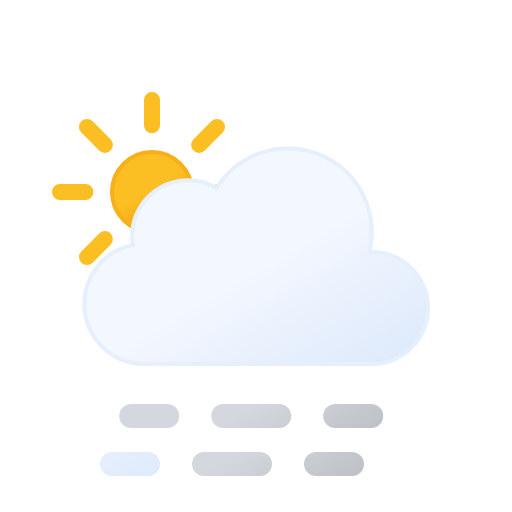
t = 0.00 s
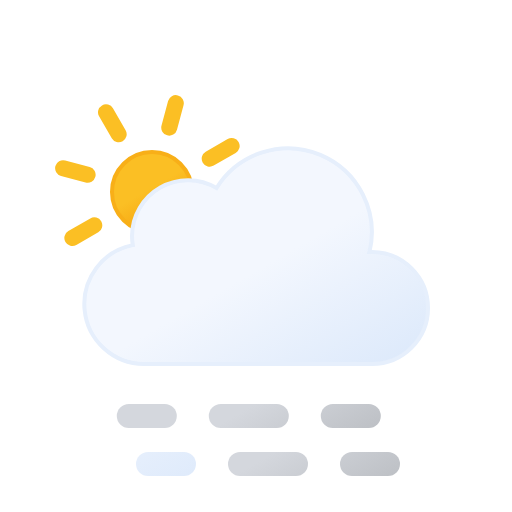
t = 1.88 s
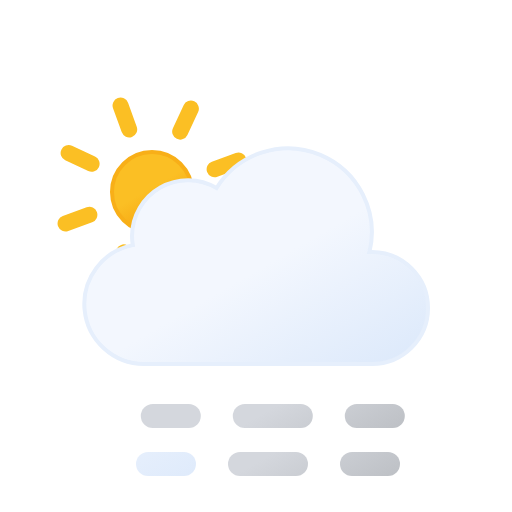
t = 3.13 s
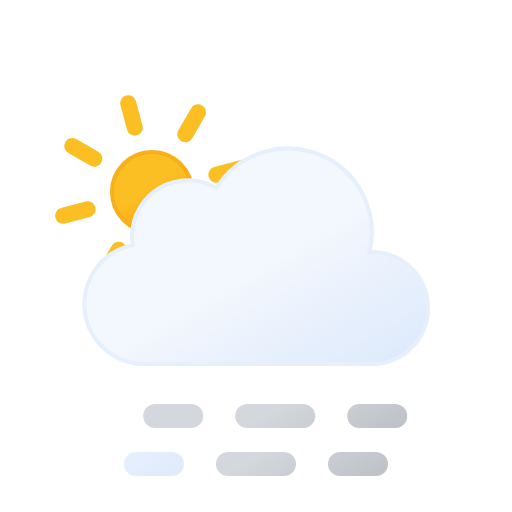
t = 3.75 s
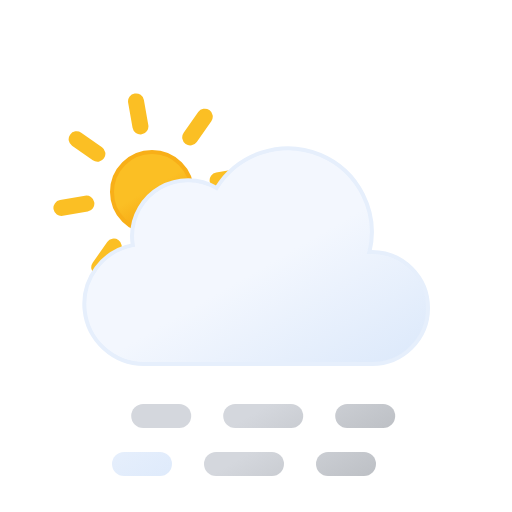
t = 4.38 s
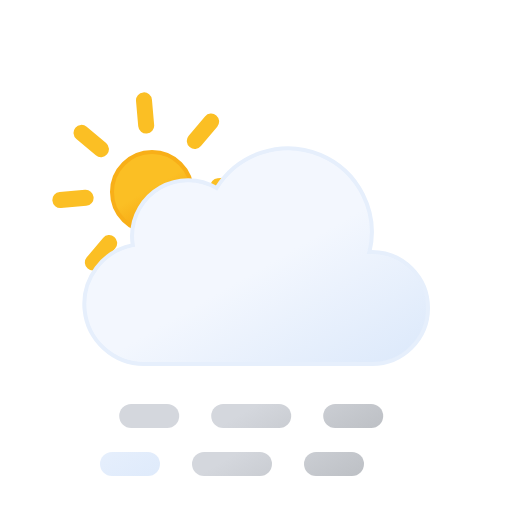
t = 5.00 s

The animated SVG that drew these frames (rendered in a browser with its animation timeline set to each time). Animation: 3 SMIL elements (animateTransform=3); frames cover the first 5.00 s, repeats indefinitely.

<svg
  xmlns="http://www.w3.org/2000/svg"
  xmlns:xlink="http://www.w3.org/1999/xlink"
  viewBox="0 0 64 64"
>
  <defs>
    <linearGradient
      id="a"
      x1="16.5"
      y1="19.67"
      x2="21.5"
      y2="28.33"
      gradientUnits="userSpaceOnUse"
    >
      <stop offset="0" stop-color="#fbbf24" />
      <stop offset="0.45" stop-color="#fbbf24" />
      <stop offset="1" stop-color="#f59e0b" />
    </linearGradient>
    <linearGradient
      id="b"
      x1="22.56"
      y1="21.96"
      x2="39.2"
      y2="50.8"
      gradientUnits="userSpaceOnUse"
    >
      <stop offset="0" stop-color="#f3f7fe" />
      <stop offset="0.45" stop-color="#f3f7fe" />
      <stop offset="1" stop-color="#deeafb" />
    </linearGradient>
    <linearGradient
      id="c"
      x1="17.94"
      y1="55.73"
      x2="26.94"
      y2="71.32"
      gradientUnits="userSpaceOnUse"
    >
      <stop offset="0" stop-color="#d4d7dd" />
      <stop offset="0.45" stop-color="#d4d7dd" />
      <stop offset="1" stop-color="#bec1c6" />
    </linearGradient>
    <linearGradient
      id="d"
      x1="28.81"
      y1="49.45"
      x2="37.81"
      y2="65.04"
      xlink:href="#c"
    />
    <linearGradient
      id="e"
      x1="37.06"
      y1="44.68"
      x2="46.06"
      y2="60.27"
      xlink:href="#c"
    />
    <linearGradient
      id="f"
      x1="17.94"
      y1="49.73"
      x2="26.94"
      y2="65.32"
      xlink:href="#c"
    />
    <linearGradient
      id="g"
      x1="28.81"
      y1="43.45"
      x2="37.81"
      y2="59.04"
      xlink:href="#c"
    />
    <linearGradient
      id="h"
      x1="37.06"
      y1="38.68"
      x2="46.06"
      y2="54.27"
      xlink:href="#c"
    />
  </defs>
  <circle
    cx="19"
    cy="24"
    r="5"
    stroke="#f8af18"
    stroke-miterlimit="10"
    stroke-width="0.5"
    fill="url(#a)"
  />
  <path
    d="M19,15.67V12.5m0,23V32.33m5.89-14.22,2.24-2.24M10.87,32.13l2.24-2.24m0-11.78-2.24-2.24M27.13,32.13l-2.24-2.24M7.5,24h3.17M30.5,24H27.33"
    fill="none"
    stroke="#fbbf24"
    stroke-linecap="round"
    stroke-miterlimit="10"
    stroke-width="2"
  >
    <animateTransform
      attributeName="transform"
      type="rotate"
      values="0 19 24; 360 19 24"
      dur="45s"
      repeatCount="indefinite"
    />
  </path>
  <path
    d="M46.5,31.5l-.32,0a10.49,10.49,0,0,0-19.11-8,7,7,0,0,0-10.57,6,7.21,7.21,0,0,0,.1,1.14A7.5,7.5,0,0,0,18,45.5a4.19,4.19,0,0,0,.5,0v0h28a7,7,0,0,0,0-14Z"
    stroke="#e6effc"
    stroke-miterlimit="10"
    stroke-width="0.5"
    fill="url(#b)"
  />
  <g>
    <line
      x1="17"
      y1="58"
      x2="21.5"
      y2="58"
      fill="none"
      stroke-linecap="round"
      stroke-miterlimit="10"
      stroke-width="3"
      stroke="url(#b)"
    />
    <line
      x1="28.5"
      y1="58"
      x2="39"
      y2="58"
      fill="none"
      stroke-linecap="round"
      stroke-miterlimit="10"
      stroke-width="3"
      stroke-dasharray="7 7"
      stroke="url(#c)"
    />
    <line
      x1="42.5"
      y1="58"
      x2="47"
      y2="58"
      fill="none"
      stroke-linecap="round"
      stroke-miterlimit="10"
      stroke-width="3"
      stroke="url(#d)"
    />
    <animateTransform
      attributeName="transform"
      type="translate"
      values="-3 0; 3 0; -3 0"
      dur="5s"
      begin="0s"
      repeatCount="indefinite"
    />
  </g>
  <g>
    <line
      x1="17"
      y1="52"
      x2="21.5"
      y2="52"
      fill="none"
      stroke-linecap="round"
      stroke-miterlimit="10"
      stroke-width="3"
      stroke="url(#e)"
    />
    <line
      x1="28.5"
      y1="52"
      x2="39"
      y2="52"
      fill="none"
      stroke-linecap="round"
      stroke-miterlimit="10"
      stroke-width="3"
      stroke-dasharray="7 7"
      stroke="url(#f)"
    />
    <line
      x1="42.5"
      y1="52"
      x2="47"
      y2="52"
      fill="none"
      stroke-linecap="round"
      stroke-miterlimit="10"
      stroke-width="3"
      stroke="url(#g)"
    />
    <animateTransform
      attributeName="transform"
      type="translate"
      values="-3 0; 3 0; -3 0"
      dur="5s"
      begin="-4s"
      repeatCount="indefinite"
    />
  </g>
</svg>
